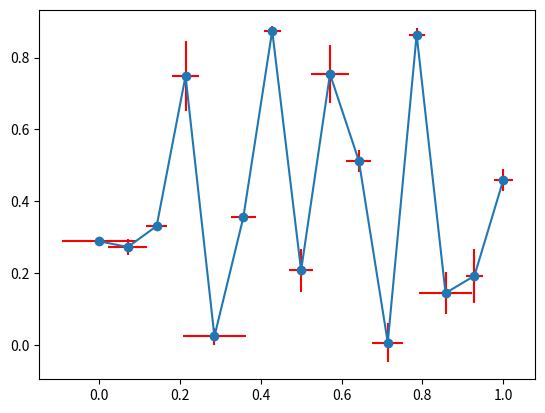

This chart was generated by the following Python code:
import matplotlib.pyplot as plt
import numpy as np

x = np.linspace(0, 1, 15)
y = np.random.random_sample(15)
xerr = np.random.random_sample(15) / 10
yerr = np.random.random_sample(15) / 10

plt.figure()
plt.errorbar(x, y, xerr=xerr, yerr=yerr, fmt='o-', ecolor='red')
plt.show()